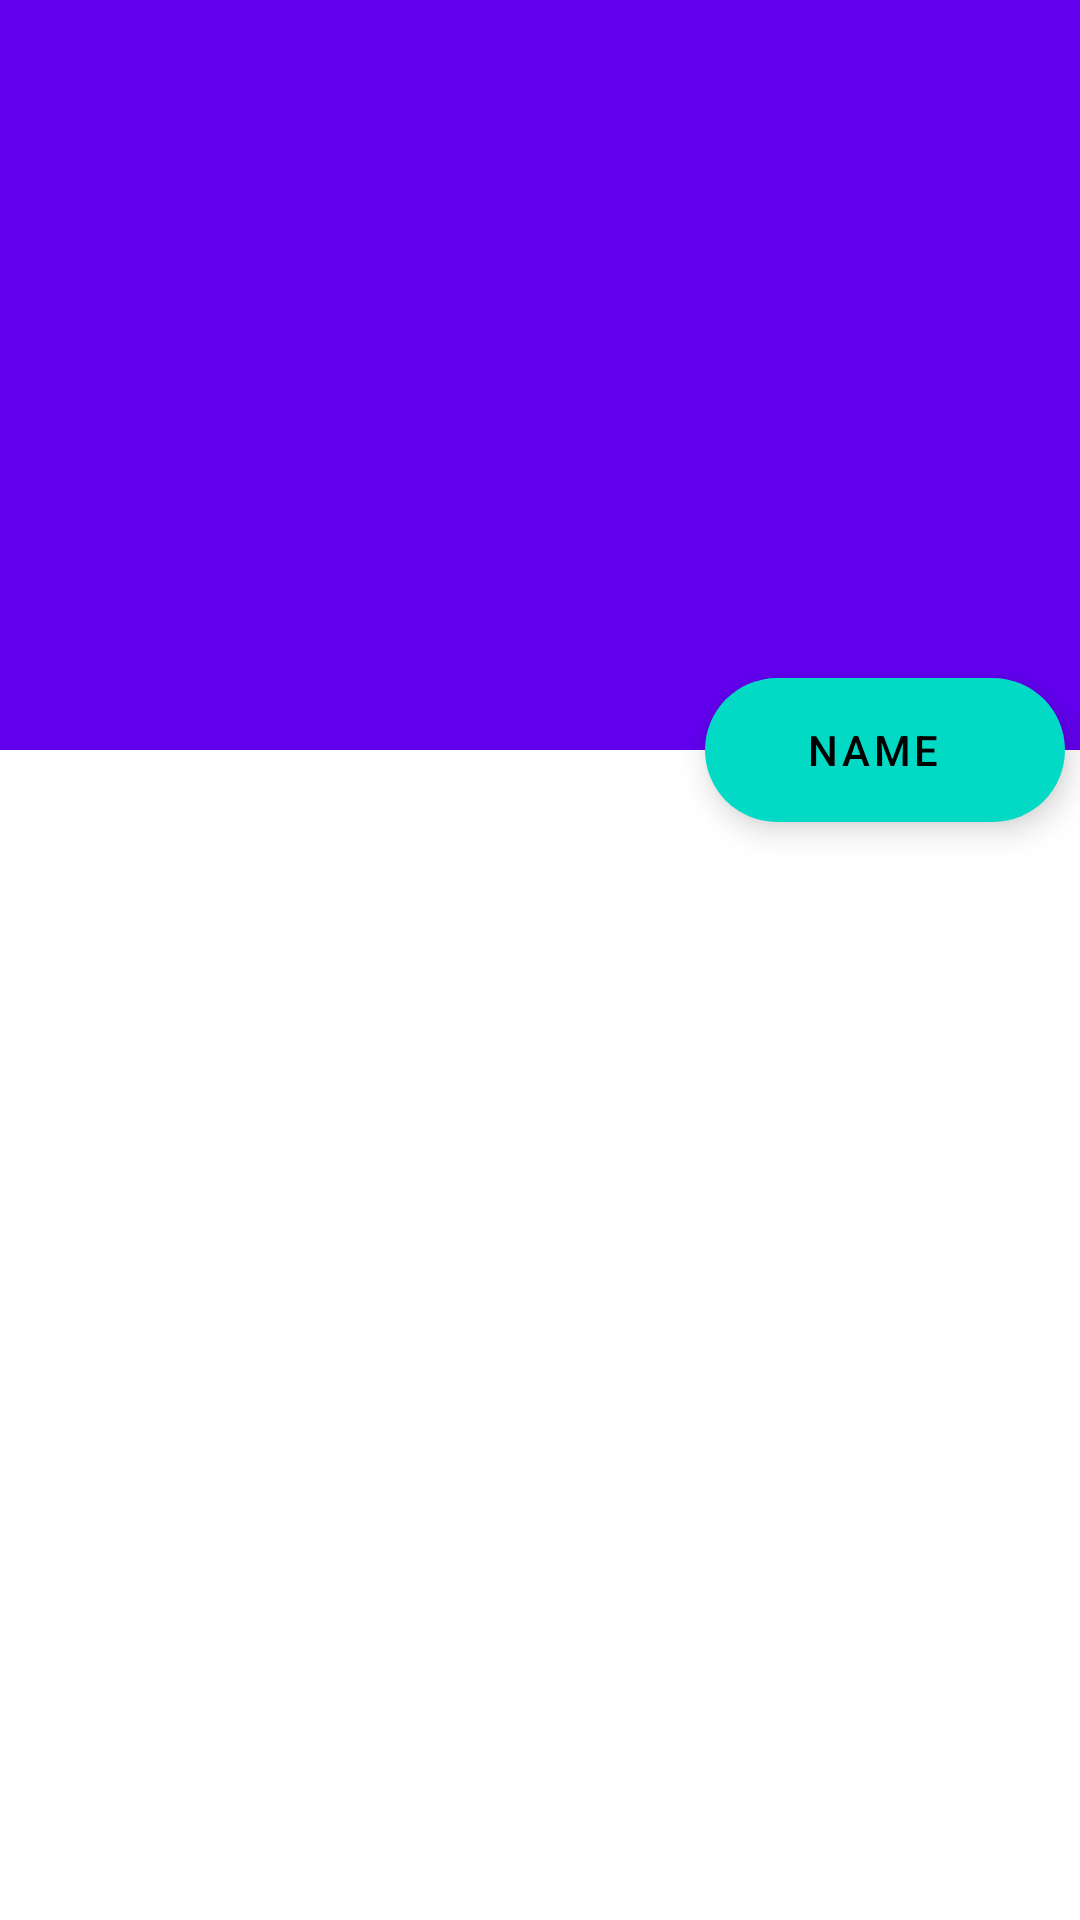

Write the Android layout XML for this screen, with the resource values it uses.
<!-- AndroidManifest.xml: application theme Theme.Auktion -->
<!-- res/layout/activity_main.xml -->
<?xml version="1.0" encoding="utf-8"?>
<androidx.coordinatorlayout.widget.CoordinatorLayout xmlns:android="http://schemas.android.com/apk/res/android"
    xmlns:app="http://schemas.android.com/apk/res-auto"
    xmlns:tools="http://schemas.android.com/tools"
    android:layout_width="match_parent"
    android:layout_height="match_parent"
    tools:context=".MainActivity">
    <com.google.android.material.appbar.AppBarLayout
        android:id="@+id/appbarlayout"
        android:layout_width="match_parent"
        android:layout_height="wrap_content">

        <com.google.android.material.appbar.CollapsingToolbarLayout
            android:layout_width="match_parent"
            android:layout_height="250dp"
            app:layout_scrollFlags="scroll|snap|exitUntilCollapsed"

            >


            <ImageView
                android:id="@+id/hotpic"
                android:layout_width="match_parent"
                android:layout_height="match_parent"/>

        </com.google.android.material.appbar.CollapsingToolbarLayout>



    </com.google.android.material.appbar.AppBarLayout>

    <com.google.android.material.floatingactionbutton.ExtendedFloatingActionButton
        android:id="@+id/hotname"
        android:layout_width="wrap_content"
        android:layout_height="wrap_content"
        android:text="name"
        android:gravity="center"
        app:layout_anchor="@id/appbarlayout"
        app:layout_anchorGravity="bottom|right"
        android:layout_margin="5dp"
        />





    <androidx.recyclerview.widget.RecyclerView
        android:id="@+id/recycler"
        android:layout_width="match_parent"
        android:layout_height="wrap_content"
       app:layout_behavior="com.google.android.material.appbar.AppBarLayout$ScrollingViewBehavior"
        />


    

    

    

    

    

</androidx.coordinatorlayout.widget.CoordinatorLayout>
<!-- resources referenced by this layout -->
<resources>
  <style name="Theme.Auktion" parent="Theme.MaterialComponents.DayNight.DarkActionBar">
          
          <item name="colorPrimary">@color/purple_500</item>
          <item name="colorPrimaryVariant">@color/purple_700</item>
          <item name="colorOnPrimary">@color/white</item>
          
          <item name="colorSecondary">@color/teal_200</item>
          <item name="colorSecondaryVariant">@color/teal_700</item>
          <item name="colorOnSecondary">@color/black</item>
          
          <item name="android:statusBarColor" tools:targetApi="l">?attr/colorPrimaryVariant</item>
          
      </style>
  <!-- not gathered from this repository: default colours our renderer supplied (Android Studio template values) -->
  <color name="purple_500">#FF6200EE</color>
  <color name="purple_700">#FF3700B3</color>
  <color name="teal_200">#FF03DAC5</color>
  <color name="teal_700">#FF018786</color>
  <color name="black">#FF000000</color>
  <color name="white">#FFFFFFFF</color>
</resources>
